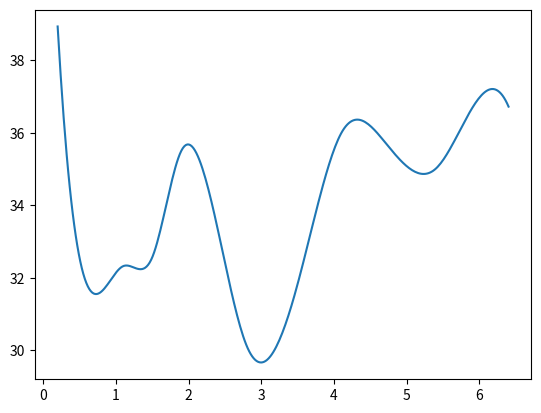

This chart was generated by the following Python code:
# 用平滑曲线连接散点

x = (0.2, 0.6, 1.1, 1.5, 1.9, 2.8, 3.5, 4.1, 4.7, 5.4, 6.0, 6.4)
y = (38.93, 31.83, 32.32, 32.56, 35.5, 30.12, 31.83, 35.99, 35.74, 35.01, 36.97, 36.72)

import numpy as np
from matplotlib import pyplot as plt
from scipy.interpolate import make_interp_spline

x = np.array(x)
y = np.array(y)
x_smooth = np.linspace(
    x.min(), x.max(), 300
)  # np.linspace 等差数列,从x.min()到x.max()生成300个数，便于后续插值
y_smooth = make_interp_spline(x, y)(x_smooth)
plt.plot(x_smooth, y_smooth)
plt.show()
